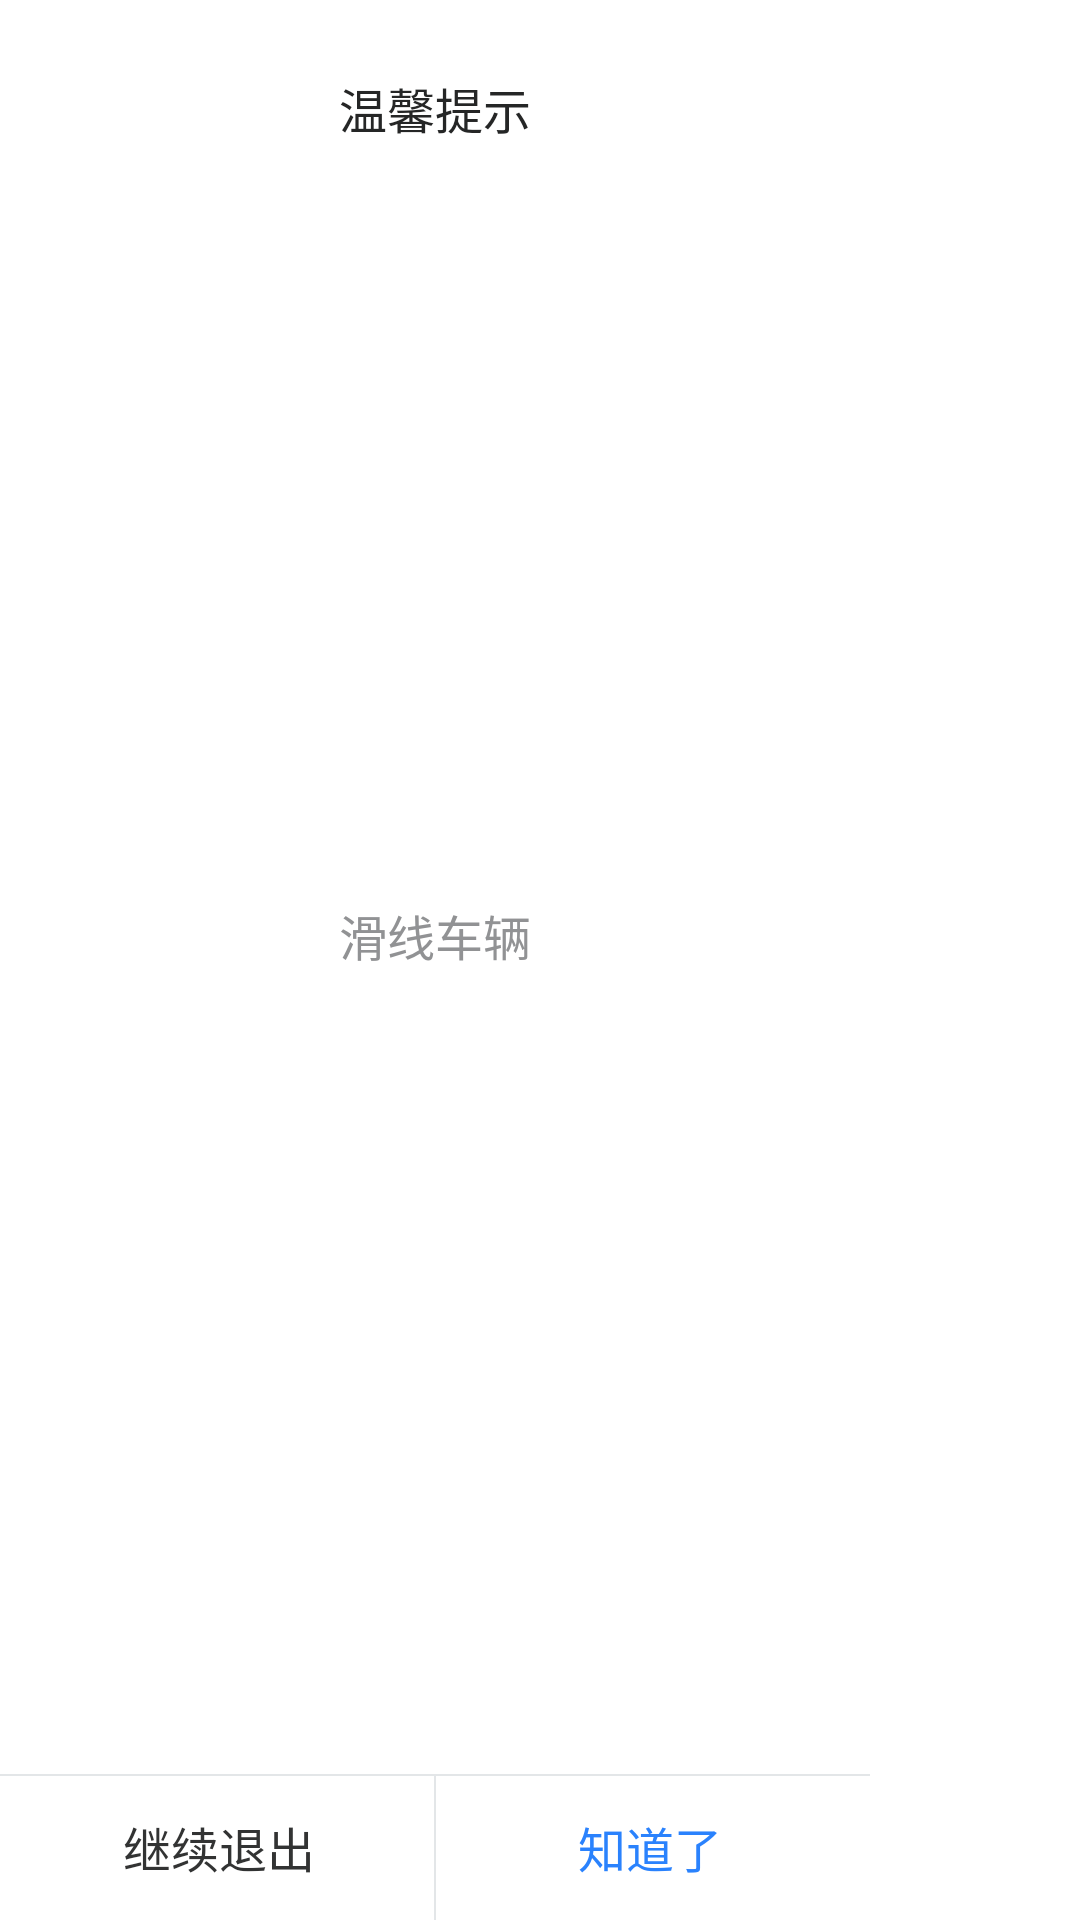

Layout XML and referenced resources for this Android screen:
<!-- AndroidManifest.xml: application theme Theme.HomeJob -->
<!-- res/layout/dialog_confirm.xml -->
<?xml version="1.0" encoding="utf-8"?>
<LinearLayout xmlns:android="http://schemas.android.com/apk/res/android"
    xmlns:app="http://schemas.android.com/apk/res-auto"
    android:layout_width="match_parent"
    android:layout_height="wrap_content"
    android:background="@drawable/corner_white_bg"
    android:descendantFocusability="blocksDescendants"
    android:orientation="vertical">

    <TextView
        android:id="@+id/dialog_title"
        android:layout_width="290dp"
        android:layout_height="24dp"
        android:layout_marginTop="@dimen/size_24dp"
        android:gravity="center"
        android:text="温馨提示"
        android:textColor="@color/first_class_text"
        android:textSize="@dimen/size_16sp" />









    <TextView
        android:id="@+id/dialog_content_one"
        android:layout_width="258dp"
        android:layout_height="24dp"
        android:layout_marginTop="8dp"
        android:layout_weight="1"
        android:fadeScrollbars="true"
        android:gravity="center"
        android:lineSpacingExtra="5dp"
        android:layout_marginStart="@dimen/size_16dp"
        android:layout_marginEnd="@dimen/size_16dp"
        android:scrollbars="vertical"
        android:text="滑线车辆"
        android:textColor="@color/dialog_content"
        android:textSize="@dimen/dialog_content_size" />

    <View
        android:layout_width="@dimen/size_290dp"
        android:layout_height="0.5dp"
        android:layout_marginTop="@dimen/size_24dp"
        android:background="@color/view_line" />

    <androidx.constraintlayout.widget.ConstraintLayout
        android:layout_width="@dimen/size_290dp"
        android:layout_height="wrap_content">

        <androidx.constraintlayout.widget.Guideline
            android:id="@+id/guideline"
            android:layout_width="wrap_content"
            android:layout_height="wrap_content"
            android:orientation="vertical"
            app:layout_constraintGuide_percent="0.5" />

        <TextView
            android:id="@+id/unacceptbtn"
            android:layout_width="@dimen/size_64dp"
            android:layout_height="@dimen/size_32dp"
            android:text="继续退出"
            android:layout_marginTop="7.5dp"
            android:gravity="center"
            android:layout_marginStart="@dimen/size_41dp"
            android:textColor="@color/dialog_btn_cancle"
            android:textSize="@dimen/dialog_btn_cancle_size"
            app:layout_constraintStart_toStartOf="parent"
            app:layout_constraintTop_toTopOf="parent" />


        <TextView
            android:id="@+id/acceptbtn"
            android:layout_width="@dimen/size_48dp"
            android:layout_height="@dimen/size_32dp"
            android:text="知道了"
            android:gravity="center"
            android:layout_marginTop="7.5dp"
            android:layout_marginStart="47.5dp"
            android:textColor="@color/theme_blue"
            android:textSize="@dimen/dialog_btn_ok_size"
            app:layout_constraintStart_toStartOf="@id/guideline"
            app:layout_constraintTop_toTopOf="parent" />

        <View
            android:id="@+id/line"
            android:layout_width="0.5dp"
            android:layout_height="48dp"
            android:background="@color/view_line"
            app:layout_constraintBottom_toBottomOf="parent"
            app:layout_constraintEnd_toEndOf="parent"
            app:layout_constraintStart_toStartOf="parent"
            app:layout_constraintTop_toTopOf="parent" />

    </androidx.constraintlayout.widget.ConstraintLayout>


</LinearLayout>
<!-- resources referenced by this layout -->
<resources>
  <color name="dialog_btn_cancle">#323333</color>
  <color name="dialog_content">#919294</color>
  <color name="first_class_text">#252626</color>
  <color name="theme_blue">#2a82fd</color>
  <color name="view_line">#e3e6e8</color>
  <dimen name="dialog_btn_cancle_size">@dimen/size_16sp</dimen>
  <dimen name="dialog_btn_ok_size">@dimen/size_16sp</dimen>
  <dimen name="dialog_content_size">@dimen/size_16sp</dimen>
  <dimen name="dialog_title_margin">@dimen/size_15dp</dimen>
  <dimen name="size_16dp">16dp</dimen>
  <dimen name="size_16sp">16sp</dimen>
  <dimen name="size_24dp">24dp</dimen>
  <dimen name="size_290dp">290dp</dimen>
  <dimen name="size_32dp">32dp</dimen>
  <dimen name="size_41dp">41dp</dimen>
  <dimen name="size_48dp">48dp</dimen>
  <dimen name="size_64dp">64dp</dimen>
  <!-- drawable corner_white_bg (drawable-hdpi) -->
  <?xml version="1.0" encoding="utf-8"?>
  <shape xmlns:android="http://schemas.android.com/apk/res/android">
  
      <corners android:radius="8dp" />
      <solid android:color="#ffffff" />
  
  </shape>
  <style name="Theme.HomeJob" parent="Theme.MaterialComponents.DayNight.DarkActionBar">
          
          <item name="colorPrimary">@color/purple_500</item>
          <item name="colorPrimaryVariant">@color/purple_700</item>
          <item name="colorOnPrimary">@color/white</item>
          
          <item name="colorSecondary">@color/teal_200</item>
          <item name="colorSecondaryVariant">@color/teal_700</item>
          <item name="colorOnSecondary">@color/black</item>
          
          <item name="android:statusBarColor" tools:targetApi="l">?attr/colorPrimaryVariant</item>
          
      </style>
  <dimen name="size_15dp">15dp</dimen>
  <color name="purple_500">#FF6200EE</color>
  <color name="purple_700">#FF3700B3</color>
  <color name="white">#FFFFFFFF</color>
  <color name="teal_200">#FF03DAC5</color>
  <color name="teal_700">#FF018786</color>
  <color name="black">#FF000000</color>
</resources>
